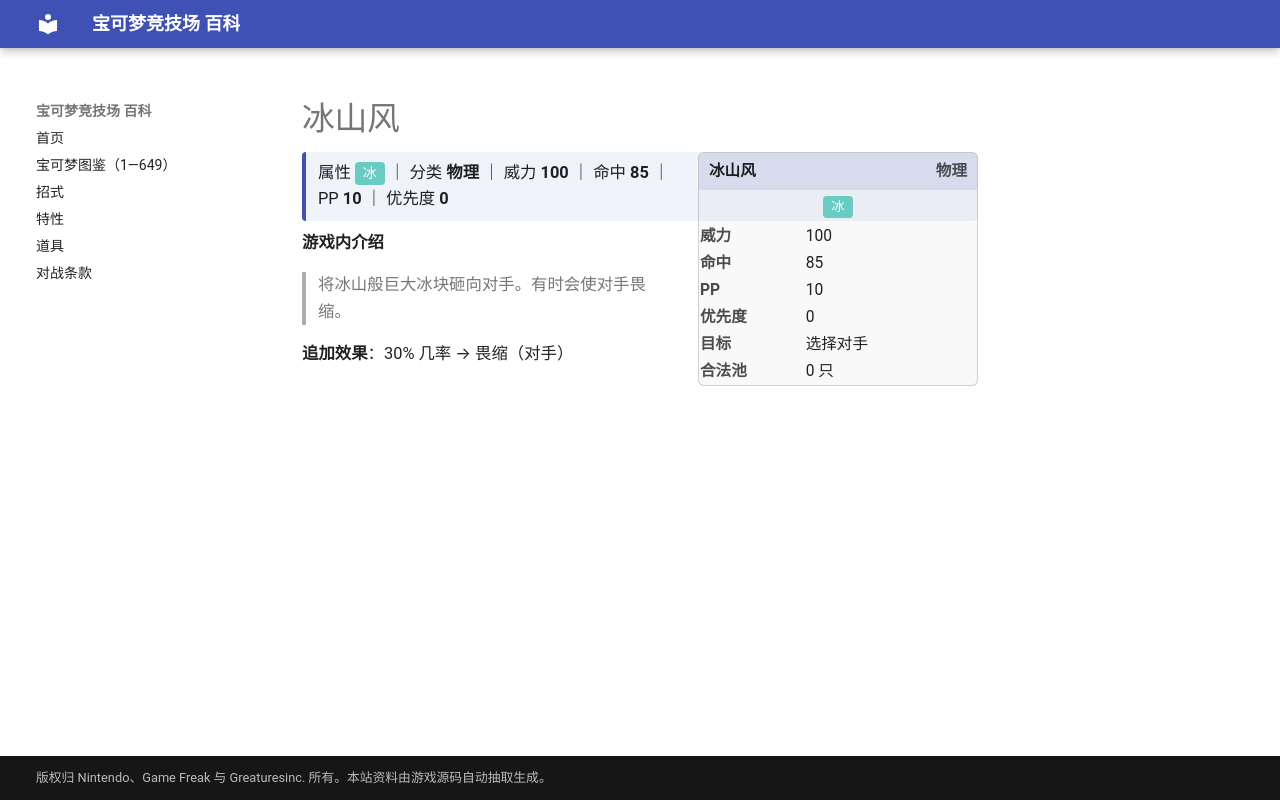

repository: nanmoboys/pkmn-arena-wiki · page: moves/冰山风/index.html · generator: mkdocs

# 冰山风

<div class="infobox">
<div class="ib-h"><span>冰山风</span><span class="ib-no">物理</span></div>
<div class="ib-ty"><span class="tp" style="background:#68CCC2">冰</span></div>
<table class="ib-t"><tr><th>威力</th><td>100</td></tr><tr><th>命中</th><td>85</td></tr><tr><th>PP</th><td>10</td></tr><tr><th>优先度</th><td>0</td></tr><tr><th>目标</th><td>选择对手</td></tr><tr><th>合法池</th><td>0 只</td></tr></table></div>
<div class="head-stat">属性 <span class="tp" style="background:#68CCC2">冰</span> ｜ 分类 <b>物理</b> ｜ 威力 <b>100</b> ｜ 命中 <b>85</b> ｜ PP <b>10</b> ｜ 优先度 <b>0</b></div>

**游戏内介绍**

> 将冰山般巨大冰块砸向对手。有时会使对手畏缩。

**追加效果**：30% 几率 → 畏缩（对手）
